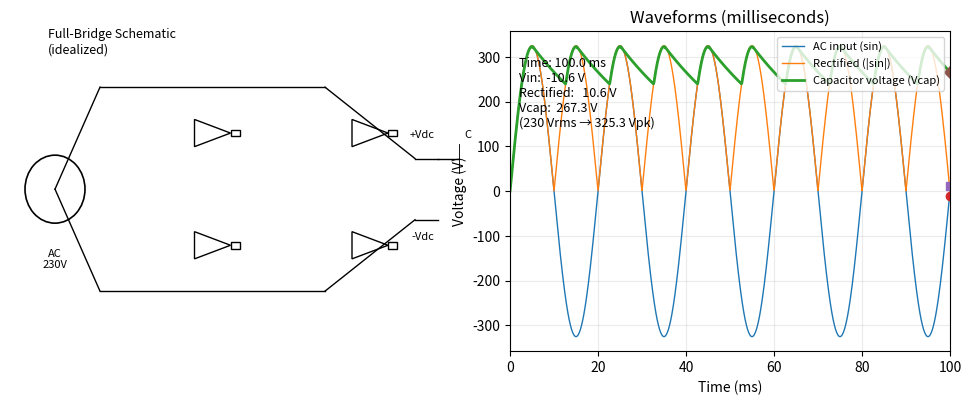

The script that saved this image:
# rectifier_anim.py
# Animation of a full-bridge diode rectifier with capacitor smoothing.
# Produces full_bridge_rectifier.gif (and mp4 if ffmpeg is available).

import numpy as np
import matplotlib.pyplot as plt
from matplotlib import patches, animation
from matplotlib.patches import FancyArrowPatch
import os

# Parameters
f_line = 50.0                 # mains frequency (Hz)
V_rms = 230.0                 # mains (for annotation)
V_peak = V_rms * np.sqrt(2)
Vf = 1.0                      # diode forward drop (V) — simple model
electrical_cycles = 5         # how many electrical cycles to simulate
t_elec_total = electrical_cycles / f_line
frames = 240                  # animation frames
fps = 30                      # frames-per-second for saving
dt_elec = t_elec_total / (frames * 4)

# Simple RC load to show capacitor smoothing behavior
R_load = 50.0      # ohms (arbitrary to make discharge visible)
C = 0.0005         # farads (0.5 mF) — adjust to see more/less smoothing

# High-resolution simulation of capacitor voltage
t_highres = np.arange(0, t_elec_total, dt_elec)
omega = 2 * np.pi * f_line
vin_highres = V_peak * np.sin(omega * t_highres)
vcap = np.zeros_like(t_highres)
vc = 0.0
for i in range(len(t_highres)):
    vin = vin_highres[i]
    vrect = abs(vin)
    # ideal diode conduction: if rectified voltage (minus diode drops) > Vc, capacitor charges
    if vrect - 2*Vf > vc:
        vc = vrect - 2*Vf
    else:
        # discharge through load (simple Euler step)
        dv = - (vc / (R_load * C)) * dt_elec
        vc = vc + dv
        if vc < 0:
            vc = 0.0
    vcap[i] = vc

# plotting-time arrays
t_plot = np.linspace(0, t_elec_total, 2000)
vin_plot = V_peak * np.sin(omega * t_plot)
vrect_plot = np.abs(vin_plot)
vcap_plot = np.interp(t_plot, t_highres, vcap)
t_frames = np.linspace(0, t_elec_total, frames)

# Setup figure (left: schematic, right: waveforms)
fig = plt.figure(figsize=(10,4))
ax_sch = fig.add_axes([0.03, 0.1, 0.45, 0.85])
ax_wf = fig.add_axes([0.53, 0.12, 0.44, 0.8])

ax_sch.set_xlim(-1.5, 1.5); ax_sch.set_ylim(-1.0, 1.0); ax_sch.axis('off')
circle = patches.Circle((-1.2, 0.0), 0.2, fill=False, linewidth=1.2); ax_sch.add_patch(circle)
ax_sch.text(-1.2, -0.35, 'AC\n230V', ha='center', va='top', fontsize=8)

# Node positions (for schematic drawing)
node_ac_plus = (-0.9, 0.6); node_ac_minus = (-0.9, -0.6)
node_top = (0.6, 0.6); node_bottom = (0.6, -0.6)
node_pos = (1.2, 0.18); node_neg = (1.2, -0.18)

# draw four diodes (simple triangular symbol + line)
diode_patches = []
def draw_diode(center):
    cx, cy = center
    tri = patches.Polygon([[cx-0.12, cy-0.08], [cx-0.12, cy+0.08], [cx+0.12, cy]], closed=True, linewidth=1)
    line = patches.FancyBboxPatch((cx+0.12, cy-0.02), 0.06, 0.04, boxstyle="square,pad=0")
    ax_sch.add_patch(tri); ax_sch.add_patch(line)
    diode_patches.append((tri, line))

draw_diode(((node_ac_plus[0]+node_top[0])/2, node_ac_plus[1]*0.55))       # top-left
draw_diode(((node_bottom[0]+node_ac_minus[0])/2, node_ac_minus[1]*0.55)) # bottom-right (visual)
draw_diode(((node_top[0]+node_pos[0])/2, node_top[1]*0.55))              # top-right
draw_diode(((node_neg[0]+node_bottom[0])/2, node_bottom[1]*0.55))        # bottom-left

# wires and DC bus / capacitor / load
ax_sch.plot([-1.2, node_ac_plus[0]], [0.0, node_ac_plus[1]], 'k', linewidth=1)
ax_sch.plot([-1.2, node_ac_minus[0]], [0.0, node_ac_minus[1]], 'k', linewidth=1)
ax_sch.plot([node_ac_plus[0], node_top[0]], [node_ac_plus[1], node_top[1]], 'k', linewidth=1)
ax_sch.plot([node_ac_minus[0], node_bottom[0]], [node_ac_minus[1], node_bottom[1]], 'k', linewidth=1)
ax_sch.plot([node_top[0], node_pos[0]], [node_top[1], node_pos[1]], 'k', linewidth=1)
ax_sch.plot([node_bottom[0], node_neg[0]], [node_bottom[1], node_neg[1]], 'k', linewidth=1)
ax_sch.plot([node_pos[0], node_pos[0]+0.15], [node_pos[1], node_pos[1]], 'k', linewidth=1)
ax_sch.plot([node_neg[0], node_neg[0]+0.15], [node_neg[1], node_neg[1]], 'k', linewidth=1)
ax_sch.plot([node_pos[0]+0.15, node_pos[0]+0.30], [node_pos[1], node_pos[1]], 'k', linewidth=1)
ax_sch.plot([node_pos[0]+0.30, node_pos[0]+0.30], [node_pos[1]-0.08, node_pos[1]+0.08], 'k', linewidth=2)
ax_sch.plot([node_pos[0]+0.35, node_pos[0]+0.35], [node_pos[1]-0.08, node_pos[1]+0.08], 'k', linewidth=2)
ax_sch.text(node_pos[0]+0.35, node_pos[1]+0.12, 'C', ha='center', fontsize=8)
ax_sch.plot([node_pos[0]+0.35, node_pos[0]+0.70], [node_pos[1], node_pos[1]], 'k', linewidth=1)
ax_sch.plot([node_pos[0]+0.70, node_pos[0]+0.70], [node_pos[1], node_neg[1]], 'k', linewidth=1)
ax_sch.plot([node_pos[0]+0.70, node_neg[0]+0.35], [node_neg[1], node_neg[1]], 'k', linewidth=1)
ax_sch.text(node_pos[0]+0.85, (node_pos[1]+node_neg[1])/2, 'Load\nR', ha='left', fontsize=8)
ax_sch.text(node_pos[0]+0.05, node_pos[1]+0.12, '+Vdc', ha='center', fontsize=8)
ax_sch.text(node_neg[0]+0.05, node_neg[1]-0.12, '-Vdc', ha='center', fontsize=8)
ax_sch.text(-1.25, 0.8, 'Full-Bridge Schematic\n(idealized)', fontsize=9, ha='left')

# arrow showing current flow when charging occurs
current_arrow = FancyArrowPatch((0,0),(0,0), arrowstyle='->', mutation_scale=15, linewidth=2, color='tab:orange')
current_arrow.set_visible(False)
ax_sch.add_patch(current_arrow)

# Waveform plot (right)
ax_wf.set_title('Waveforms (milliseconds)')
ax_wf.set_xlabel('Time (ms)')
ax_wf.set_ylabel('Voltage (V)')
ax_wf.set_xlim(0, t_elec_total*1000)
ax_wf.set_ylim(-V_peak*1.1, V_peak*1.1)
ax_wf.plot(t_plot*1000, vin_plot, linewidth=1, label='AC input (sin)')
ax_wf.plot(t_plot*1000, vrect_plot, linewidth=1, label='Rectified (|sin|)')
ax_wf.plot(t_plot*1000, vcap_plot, linewidth=2, label='Capacitor voltage (Vcap)')
marker_vin, = ax_wf.plot([0], [0], marker='o', markersize=6)
marker_vrect, = ax_wf.plot([0], [0], marker='s', markersize=6)
marker_vcap, = ax_wf.plot([0], [0], marker='D', markersize=6)
ax_wf.legend(loc='upper right', fontsize=8)
ax_wf.grid(alpha=0.25)
text_info = ax_wf.text(0.02, 0.92, '', transform=ax_wf.transAxes, fontsize=9, va='top')

# Update function for animation
def update(frame):
    t_frame = t_frames[frame]
    idx = int(t_frame / dt_elec)
    if idx >= len(t_highres):
        idx = len(t_highres) - 1
    vin = vin_highres[idx]
    vrect = abs(vin)
    vc_val = vcap[idx]

    marker_vin.set_data([t_frame*1000], [vin])
    marker_vrect.set_data([t_frame*1000], [vrect])
    marker_vcap.set_data([t_frame*1000], [vc_val])
    info = f"Time: {t_frame*1000:5.1f} ms\nVin: {vin:6.1f} V\nRectified: {vrect:6.1f} V\nVcap: {vc_val:6.1f} V\n(230 Vrms → {V_peak:.1f} Vpk)"
    text_info.set_text(info)

    # determine which diode pair conducts (visual)
    conducting = [False, False, False, False]  # mapping of the four drawn diodes
    if vin >= 0:
        if (vrect - 2*Vf) > vc_val:
            conducting[0] = True; conducting[1] = True
            start = (node_ac_plus[0], node_ac_plus[1]*0.55); end = (node_pos[0]+0.30, node_pos[1])
            current_arrow.set_positions(start, end); current_arrow.set_visible(True)
        else:
            current_arrow.set_visible(False)
    else:
        if (vrect - 2*Vf) > vc_val:
            conducting[2] = True; conducting[3] = True
            start = (node_ac_minus[0], node_ac_minus[1]*0.55); end = (node_pos[0]+0.30, node_pos[1])
            current_arrow.set_positions(start, end); current_arrow.set_visible(True)
        else:
            current_arrow.set_visible(False)

    for i, (tri, line) in enumerate(diode_patches):
        if conducting[i]:
            tri.set_facecolor((1.0, 0.55, 0.0)); tri.set_edgecolor('k'); line.set_facecolor((1.0,0.55,0.0))
        else:
            tri.set_facecolor('none'); tri.set_edgecolor('k'); line.set_facecolor('none')

    return marker_vin, marker_vrect, marker_vcap, text_info, current_arrow

anim = animation.FuncAnimation(fig, update, frames=frames, interval=1000/fps, blit=False)

out_gif = "full_bridge_rectifier.gif"
out_mp4 = "full_bridge_rectifier.mp4"
anim.save(out_gif, writer='pillow', fps=fps)
# try mp4 if ffmpeg is installed
try:
    anim.save(out_mp4, writer='ffmpeg', fps=fps, extra_args=['-vcodec', 'libx264'])
except Exception:
    print("ffmpeg not available; mp4 not created. GIF was created.")

print("Saved:", out_gif)
if os.path.exists(out_mp4):
    print("Also saved:", out_mp4)
